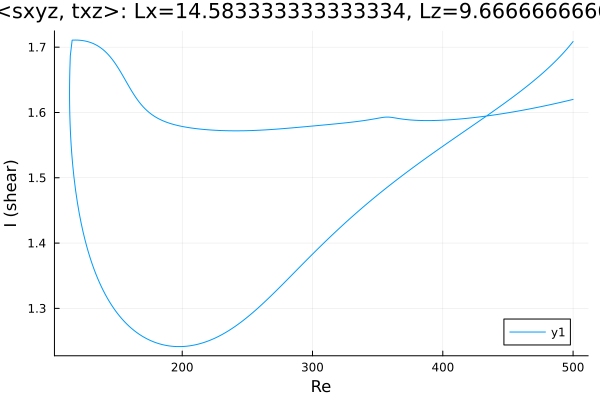

Data behind this chart, as committed beside it:
Re, shear
500.0, 1.709
499.7, 1.708
498.3, 1.704
496.9, 1.701
495.5, 1.698
494.1, 1.695
492.7, 1.691
491.2, 1.688
489.8, 1.685
488.4, 1.682
487, 1.68
485.6, 1.677
484.2, 1.674
482.8, 1.671
481.3, 1.669
479.9, 1.666
478.5, 1.664
477.1, 1.661
475.7, 1.659
474.3, 1.656
472.9, 1.654
471.4, 1.651
470, 1.649
468.6, 1.647
467.2, 1.644
465.8, 1.642
464.4, 1.64
463, 1.638
461.5, 1.635
460.1, 1.633
458.7, 1.631
457.3, 1.629
455.9, 1.627
454.5, 1.625
453.1, 1.623
451.6, 1.62
450.2, 1.618
448.8, 1.616
447.4, 1.614
446, 1.612
444.6, 1.61
443.2, 1.608
441.7, 1.606
440.3, 1.604
438.9, 1.602
437.5, 1.6
436.1, 1.598
434.7, 1.596
433.3, 1.594
431.8, 1.592
430.4, 1.59
429, 1.588
427.6, 1.586
426.2, 1.584
424.8, 1.582
423.4, 1.581
421.9, 1.579
420.5, 1.577
419.1, 1.575
417.7, 1.573
... 550 more rows
